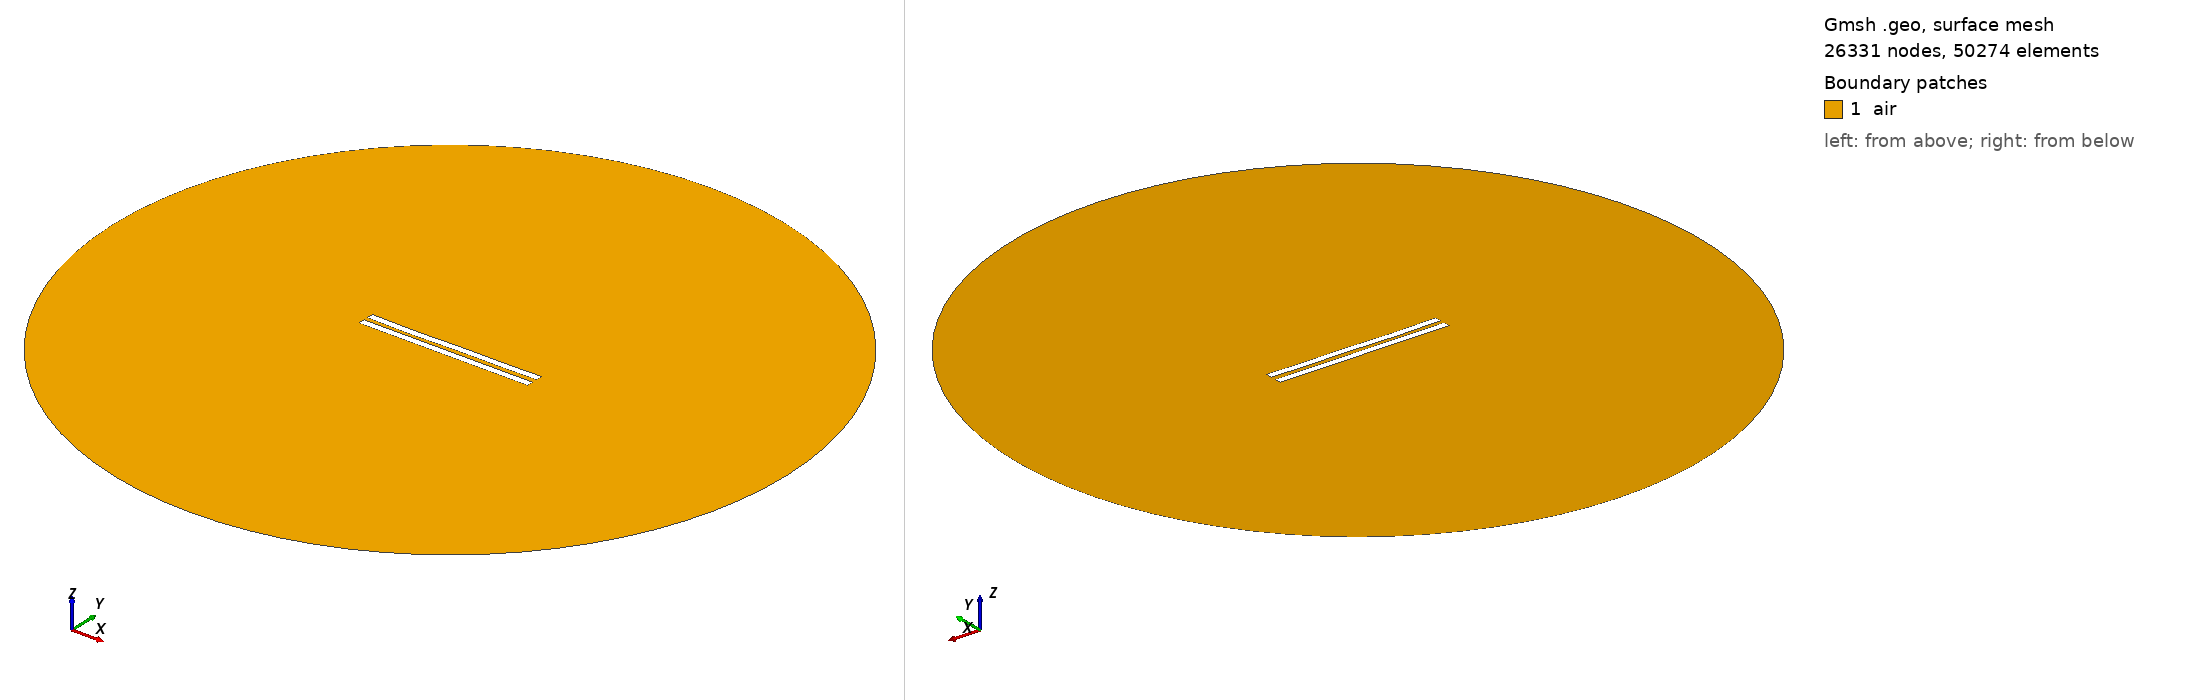

Gmsh geometry script, surface-meshed: 26331 nodes, 50274 surface elements. Boundary patches (legend numbers): 1 air. Left view from above one corner, right view from below the opposite corner. Legend entries are the model's physical surfaces. The drawing asked Gmsh for element sizes between 1% and 20% of the model's largest extent; the script's own settings can give other sizes.

=== 25.geo (drawn) ===
//---------------------------------------
// Geometry kernel
//---------------------------------------

SetFactory("OpenCASCADE");



//---------------------------------------
// Parameters of the geometry
//---------------------------------------

// Overetch of the upper plate
overetch = 0.0;

// Distance between the plates
distance = 2.5;

// Discretization over the x axis (for the deformation)
nx = 50; 

// Length of the plate
L = 100 - overetch; 

// Number of modes
n = 4; 

// 1st mode coefficient
coeff(1) = 0.12;
beta(1) = 0.596864 * 3.1415926535 / L;

// 2nd mode coefficient
coeff(2) = -0.12;
beta(2) = 1.49418 * 3.1415926535 / L;

// 3rd mode coefficient
coeff(3) = -0.12;
beta(3) = 2.50025 * 3.1415926535 / L;

// 4th mode coefficient
coeff(4) = -0.12;
beta(4) = 3.49999 * 3.1415926535 / L;



//---------------------------------------
// Upper plate (deformed rectangle)
//---------------------------------------

// Coordiantes of the upper plate
xmin = -50;
xmax = 50 - overetch;

// Height of the upper plate
yheight = 4 - 2 * overetch;

// Indexes of the points
UpperID[] = {};
LowerID[] = {};
LeftID[] = {};
RightID[] = {};

// Point index
p = 1;

// Horizontal edges
For i In {1:nx}
    x = xmin + (i-1)*(xmax - xmin)/(nx-1);

    y_bottom = distance / 2 + overetch;
    For j In {1:n}
        C = (Cosh(beta(j)*L) + Cos(beta(j)*L)) / (Sinh(beta(j)*L) + Sin(beta(j)*L));
        y_bottom  = y_bottom + coeff(j) * (Cosh(beta(j)*(x-xmin)) - Cos(beta(j)*(x-xmin)) - C * (Sinh(beta(j)*(x-xmin)) - Sin(beta(j)*(x-xmin))));
    EndFor

    y_top = y_bottom + yheight;

    Point(p) = {x, y_top, 0, 1.0};
    UpperID[i] = p;
    p = p + 1;

    Point(p) = {x, y_bottom, 0, 1.0};
    LowerID[i] = p;
    p = p + 1;
EndFor

// Create point lists
UpperPts[] = {}; LowerPts[] = {};
For i In {1:nx}
  UpperPts[] += {UpperID[i]};
  LowerPts[] += {LowerID[i]};
EndFor

// Build splines
Spline(1) = {UpperPts[]};
Spline(2) = {LowerPts[]};
Line(3) = {LowerPts[nx-1], UpperPts[nx-1]};
Line(4) = {LowerPts[0], UpperPts[0]};

// Build the plane surface
Curve Loop(1) = {2, 3, -1, -4};
Plane Surface(1) = {1};



//---------------------------------------
// Lower plate (rectangle)
//---------------------------------------

// Vertices
Point(1001) = {-50, -distance/2, 0, 1.0};
Point(1002) = { 50, -distance/2, 0, 1.0};
Point(1003) = { 50, -distance/2-4, 0, 1.0};
Point(1004) = {-50, -distance/2-4, 0, 1.0};

// Edges
Line(5) = {1001, 1002};
Line(6) = {1002, 1003};
Line(7) = {1003, 1004};
Line(8) = {1004, 1001};

// Plane surface
Line Loop(2) = {5, 6, 7, 8};
Plane Surface(2) = {2}; 



//---------------------------------------
// Outer boundary
//---------------------------------------

// Points
R = 200;
Point(1005) = {0, 0, 0};
Point(1006) = {R, 0, 0};
Point(1007) = {0,  R, 0};
Point(1008) = {-R, 0, 0};
Point(1009) = {0, -R, 0};

// Circle arcs (each needs start, center, end)
Circle(9) = {1006, 1005, 1007};
Circle(10) = {1007, 1005, 1008};
Circle(11) = {1008, 1005, 1009};
Circle(12) = {1009, 1005, 1006};

// Plane surface for the entire domain
Curve Loop(3) = {9, 10, 11, 12};
Plane Surface(3) = {3};

// Subtract the plates from the whole domain to obtain the actual domain where we want to solve the equations
air[] = BooleanDifference{ Surface{3}; Delete; }{ Surface{1}; Surface{2}; Delete; };


//---------------------------------------
// Transfinite Curves
//---------------------------------------

// Set the number of points on the boundaries
r = 16;
d = 0.15;

// Plates
Transfinite Curve {1}    = 50*r/4   Using Progression 1;
Transfinite Curve {2}    = 50*r     Using Progression 1;
Transfinite Curve {3, 4} = 2*r      Using Progression 1+d;
Transfinite Curve {5}    = 50*r     Using Progression 1;
Transfinite Curve {7}    = 50*r/4   Using Progression 1;
Transfinite Curve {6}    = 2*r      Using Progression 1+d;
Transfinite Curve {8}    = 2*r      Using Progression 1-d;

// Outer boundary
Transfinite Curve {9, 10, 11, 12} = 20 Using Progression 1;


//---------------------------------------
// Physical groups
//---------------------------------------                

// Physical curves (boundaries)
Physical Line("force_segment",  10) = {2};
Physical Line("upper_plate",    11) = {1, 3, 4};
Physical Line("lower_plate",    12) = {5, 6, 7, 8};
Physical Line("boundary",       20) = {9, 10, 11, 12};

// Physical Surfaces
Physical Surface("air",         30) = {air[]};



//---------------------------------------
// 6. Generate the Mesh
//---------------------------------------

// 2D mesh generation
Mesh.Algorithm = 6;
Mesh.Optimize = 1;
Mesh.OptimizeNetgen = 1;

Mesh 2;
